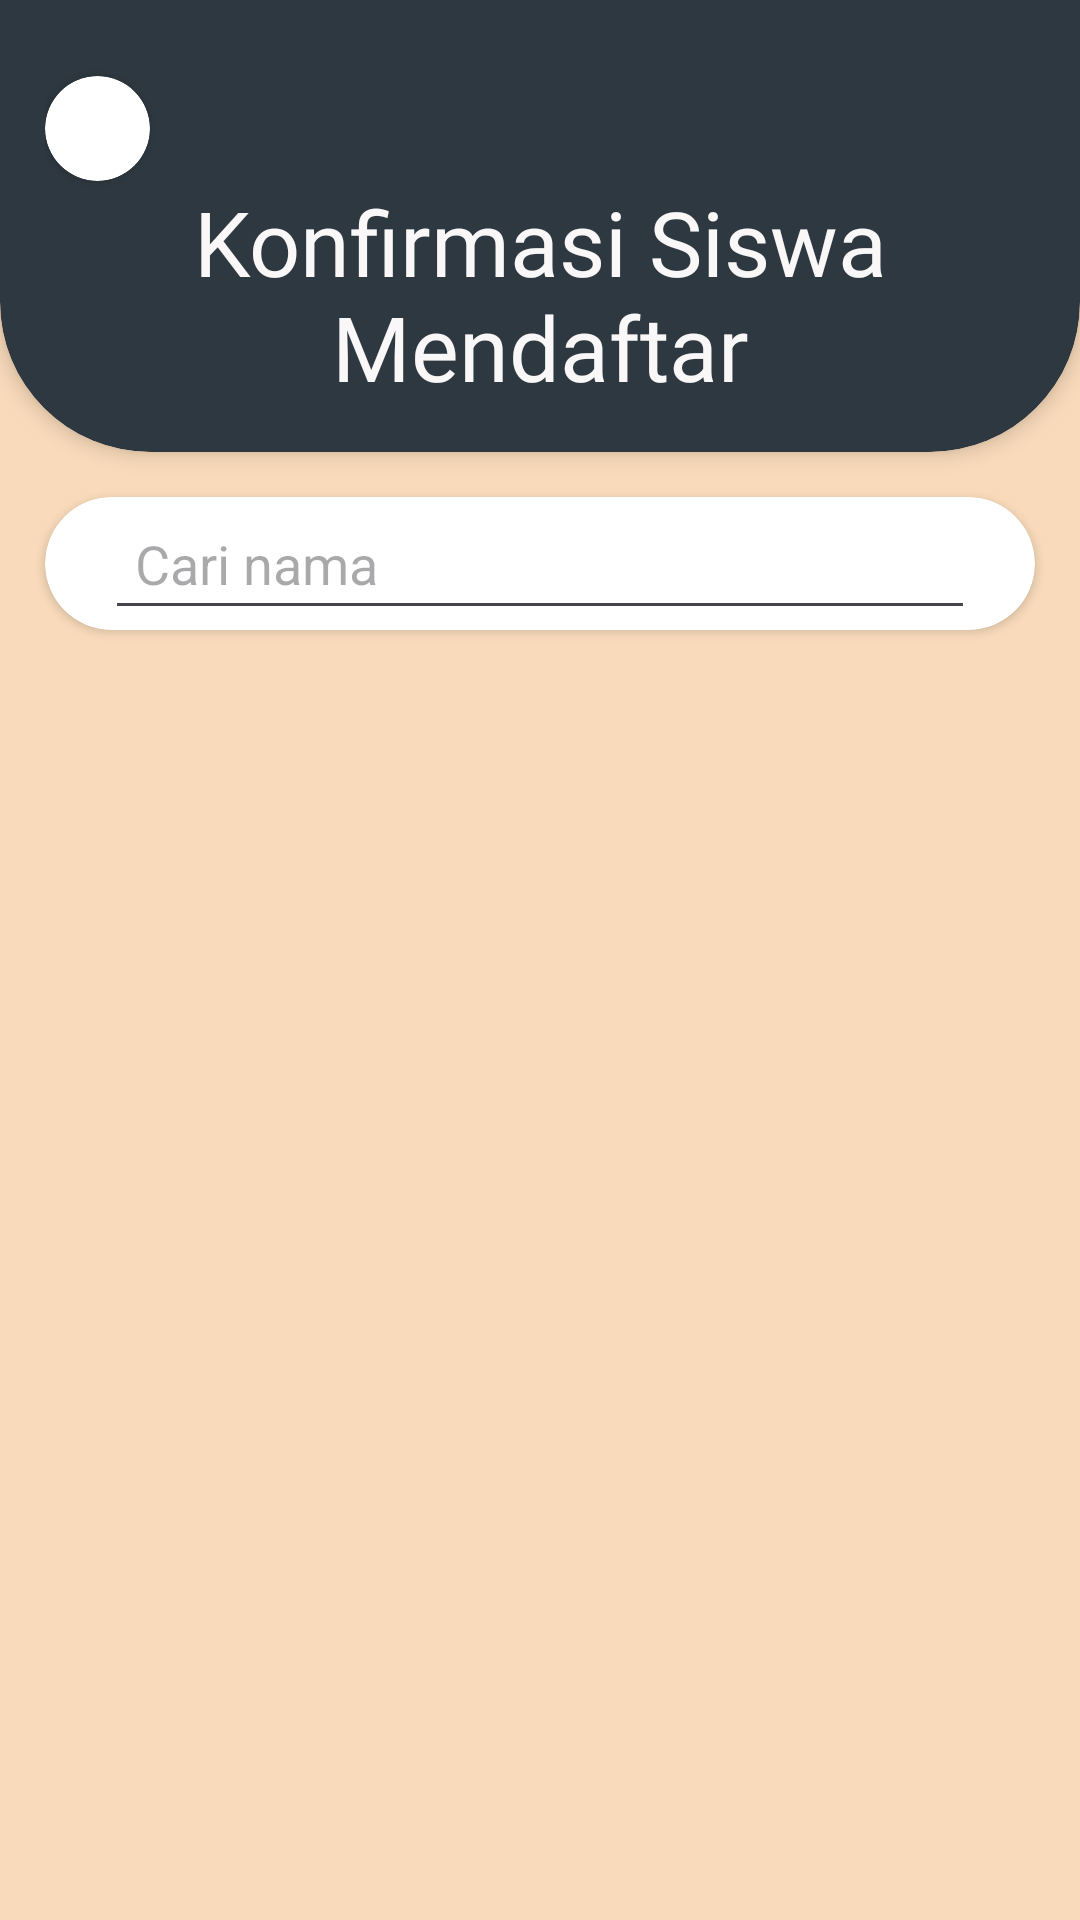

The Android layout XML behind this screen, and the referenced resources:
<!-- AndroidManifest.xml: application theme Theme.PPDB -->
<!-- res/layout/activity_siswa_mendaftar.xml -->
<?xml version="1.0" encoding="utf-8"?>
<androidx.constraintlayout.widget.ConstraintLayout xmlns:android="http://schemas.android.com/apk/res/android"
    xmlns:app="http://schemas.android.com/apk/res-auto"
    xmlns:tools="http://schemas.android.com/tools"
    android:id="@+id/main"
    style="@style/background"
    android:layout_width="match_parent"
    android:layout_height="match_parent"
    tools:context=".SiswaMendaftar">

    <LinearLayout
        android:layout_width="match_parent"
        android:layout_height="wrap_content"
        android:orientation="vertical"
        app:layout_constraintTop_toTopOf="parent">

    
    <androidx.cardview.widget.CardView
        android:id="@+id/card"
        android:layout_width="match_parent"
        android:layout_height="wrap_content"
        app:cardElevation="4dp"
        app:cardCornerRadius="50dp"
        android:layout_marginTop="-50dp"
        style="@style/utama">

        <LinearLayout
            android:layout_width="match_parent"
            android:layout_height="wrap_content"
            android:orientation="vertical"
            android:padding="15dp"
            android:layout_marginTop="50dp">

            <androidx.cardview.widget.CardView
                android:id="@+id/cvBack"
                android:layout_width="35dp"
                android:layout_height="35dp"
                android:layout_weight="5"
                android:clickable="true"
                android:backgroundTint="#FFFFFF"
                android:layout_marginTop="10dp"
                app:cardCornerRadius="25dp">
                <ImageView
                    android:layout_width="match_parent"
                    android:layout_height="30dp"
                    android:layout_gravity="center"
                    android:src="@drawable/baseline_arrow_back_24"/>
            </androidx.cardview.widget.CardView>

            <TextView
                android:layout_width="match_parent"
                android:layout_height="wrap_content"
                android:text="Konfirmasi Siswa Mendaftar"
                android:textSize="30sp"
                android:fontFamily="@font/poppins_semibold"
                android:textAlignment="center"
                android:textColor="#F9F7F7"/>

        </LinearLayout>
    </androidx.cardview.widget.CardView>

    <androidx.cardview.widget.CardView
        android:layout_width="match_parent"
        android:layout_height="wrap_content"
        app:cardCornerRadius="25dp"
        style="@style/cardSearch"
        android:layout_margin="15dp">

        <EditText
            android:id="@+id/etSearch"
            android:layout_width="match_parent"
            android:layout_height="wrap_content"
            android:hint="Cari nama"
            android:padding="10dp"
            android:textColor="#FFFFFF"
            android:layout_marginLeft="20dp"
            android:layout_marginRight="20dp"
            android:inputType="text" />

    </androidx.cardview.widget.CardView>

    
        <androidx.core.widget.NestedScrollView
            android:layout_width="match_parent"
            android:layout_height="match_parent"
            app:layout_constraintTop_toTopOf="parent"
            app:layout_constraintBottom_toBottomOf="parent">

        <LinearLayout
            android:layout_width="match_parent"
            android:layout_height="wrap_content"
            android:orientation="vertical"
            android:padding="10dp">

            <androidx.recyclerview.widget.RecyclerView
                android:id="@+id/recyclerView"
                android:layout_width="match_parent"
                android:layout_height="match_parent"
                android:layout_margin="12dp"
                tools:listitem="@layout/item_card" />

        </LinearLayout>
        </androidx.core.widget.NestedScrollView>
    </LinearLayout>
</androidx.constraintlayout.widget.ConstraintLayout>
<!-- res/layout/item_card.xml (included above) -->
<?xml version="1.0" encoding="utf-8"?>
<androidx.cardview.widget.CardView xmlns:android="http://schemas.android.com/apk/res/android"
    android:layout_width="match_parent"
    android:layout_height="wrap_content"
    xmlns:app="http://schemas.android.com/apk/res-auto"
    android:layout_marginBottom="15dp"
    app:cardCornerRadius="20dp">

    <LinearLayout
        android:layout_width="match_parent"
        android:layout_height="wrap_content"
        android:orientation="vertical"
        android:padding="20dp">

        <LinearLayout
            android:layout_width="match_parent"
            android:layout_height="wrap_content"
            android:orientation="horizontal"
            android:weightSum="2">

            <TextView
                android:id="@+id/nama"
                android:layout_width="match_parent"
                android:layout_height="wrap_content"
                android:text="Nama"
                android:layout_weight="1"
                android:textStyle="bold"
                android:textSize="17sp"/>

            <TextView
                android:id="@+id/nisn"
                android:layout_width="match_parent"
                android:layout_height="wrap_content"
                android:text="nisn"
                android:textAlignment="textEnd"
                android:layout_weight="1"
                android:textStyle="bold"
                android:textSize="17sp"/>

        </LinearLayout>

        <View
            android:layout_width="match_parent"
            android:layout_height="1dp"
            android:background="#8E8E8E"
            android:layout_marginTop="10dp"
            android:layout_marginBottom="10dp"/>

        <LinearLayout
            android:id="@+id/actionButtons"
            android:layout_width="match_parent"
            android:layout_height="wrap_content"
            android:orientation="horizontal">

            <Button
                android:id="@+id/btnSetuju"
                android:layout_width="0dp"
                android:layout_height="wrap_content"
                android:layout_weight="1"
                android:layout_marginRight="5dp"
                android:text="Setuju"
                android:textColor="#FFFFFF"
                android:backgroundTint="#4CAF50" />

            <Button
                android:id="@+id/btnBatal"
                android:layout_width="0dp"
                android:layout_height="wrap_content"
                android:layout_marginLeft="5dp"
                android:layout_weight="1"
                android:text="Batalkan"
                android:textColor="#FFFFFF"
                android:backgroundTint="#F44336" />

        </LinearLayout>

    </LinearLayout>

</androidx.cardview.widget.CardView>
<!-- resources referenced by this layout -->
<resources>
  <style name="background">
          <item name="android:background">#F9DBBB</item>
      </style>
  <style name="cardSearch">
          <item name="android:backgroundTint">#FFFFFF</item>
      </style>
  <style name="utama">
          <item name="android:backgroundTint">#2E3840</item>
      </style>
  <style name="Theme.PPDB" parent="Base.Theme.PPDB" />
  <style name="Base.Theme.PPDB" parent="Theme.Material3.DayNight.NoActionBar">
          
          <item name="textInputStyle">@style/CustomTextInputTheme</item>
          <item name="colorSurface">#F9DBBB</item>
      </style>
  <style name="CustomTextInputTheme" parent="Widget.MaterialComponents.TextInputLayout.OutlinedBox">
          <item name="boxStrokeColor">@color/black</item> 
          <item name="hintTextColor">@color/black</item>
          <item name="boxStrokeErrorColor">#F44336</item> 
      </style>
  <color name="black">#FF000000</color>
</resources>
